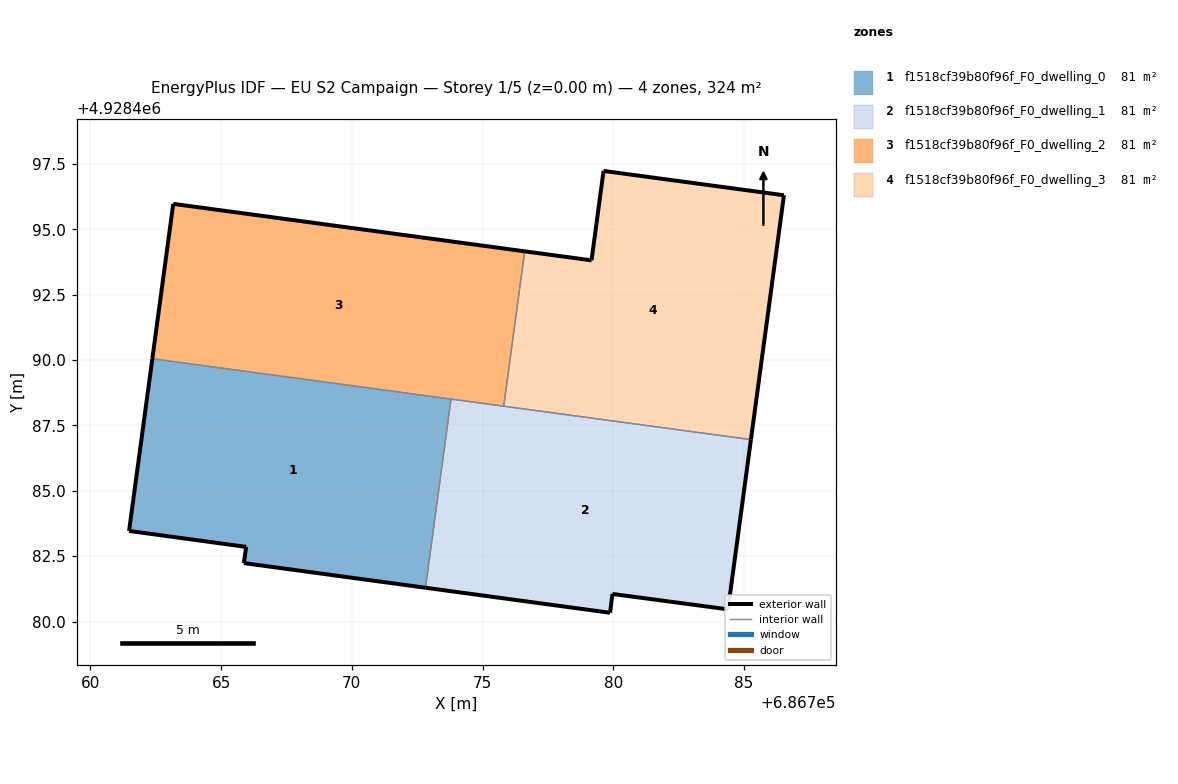
=== STOREY PLAN SPEC (per zone: floor XY polygon, exterior-wall plan segments, windows/doors) ===
zone 1: f1518cf39b80f96f_F0_dwelling_0  (81.1 m²)
  floor: (686772.82, 4928481.29) (686773.79, 4928488.51) (686762.37, 4928490.05) (686761.48, 4928483.47) (686765.96, 4928482.86) (686765.87, 4928482.24)
  exterior wall: (686772.82, 4928481.29) – (686765.87, 4928482.24)  [7.0 m]
  exterior wall: (686765.87, 4928482.24) – (686765.96, 4928482.86)  [0.6 m]
  exterior wall: (686765.96, 4928482.86) – (686761.48, 4928483.47)  [4.5 m]
  exterior wall: (686761.48, 4928483.47) – (686762.37, 4928490.05)  [6.6 m]
  interior walls: 2
zone 2: f1518cf39b80f96f_F0_dwelling_1  (81.1 m²)
  floor: (686784.39, 4928480.47) (686785.26, 4928486.96) (686773.79, 4928488.51) (686772.82, 4928481.29) (686779.88, 4928480.34) (686779.97, 4928481.06)
  exterior wall: (686784.39, 4928480.47) – (686779.97, 4928481.06)  [4.5 m]
  exterior wall: (686779.97, 4928481.06) – (686779.88, 4928480.34)  [0.7 m]
  exterior wall: (686779.88, 4928480.34) – (686772.82, 4928481.29)  [7.1 m]
  exterior wall: (686785.26, 4928486.96) – (686784.39, 4928480.47)  [6.6 m]
  interior walls: 3
zone 3: f1518cf39b80f96f_F0_dwelling_2  (81.1 m²)
  floor: (686775.81, 4928488.24) (686776.61, 4928494.16) (686763.17, 4928495.98) (686762.37, 4928490.05)
  exterior wall: (686763.17, 4928495.98) – (686776.61, 4928494.16)  [13.6 m]
  exterior wall: (686762.37, 4928490.05) – (686763.17, 4928495.98)  [6.0 m]
  interior walls: 3
zone 4: f1518cf39b80f96f_F0_dwelling_3  (81.1 m²)
  floor: (686785.26, 4928486.96) (686786.53, 4928496.31) (686779.63, 4928497.24) (686779.17, 4928493.82) (686776.61, 4928494.16) (686775.81, 4928488.24)
  exterior wall: (686776.61, 4928494.16) – (686779.17, 4928493.82)  [2.6 m]
  exterior wall: (686779.17, 4928493.82) – (686779.63, 4928497.24)  [3.5 m]
  exterior wall: (686779.63, 4928497.24) – (686786.53, 4928496.31)  [7.0 m]
  exterior wall: (686786.53, 4928496.31) – (686785.26, 4928486.96)  [9.4 m]
  interior walls: 2

=== DERIVED (storey summary) ===
Building: EU S2 Campaign
Storey: 1 of 5  (floor level z = 0.00 m)
Storey gross floor area: 324.3 m²
Zones on this storey: 4
  - f1518cf39b80f96f_F0_dwelling_0: floor 81.1 m²; exterior wall 18.8 m (56.4 m²); WWR 0.0%
  - f1518cf39b80f96f_F0_dwelling_1: floor 81.1 m²; exterior wall 18.9 m (56.6 m²); WWR 0.0%
  - f1518cf39b80f96f_F0_dwelling_2: floor 81.1 m²; exterior wall 19.5 m (58.6 m²); WWR 0.0%
  - f1518cf39b80f96f_F0_dwelling_3: floor 81.1 m²; exterior wall 22.4 m (67.3 m²); WWR 0.0%
Zone adjacency (shared interzone walls):
  - f1518cf39b80f96f_F0_dwelling_0 ↔ f1518cf39b80f96f_F0_dwelling_1
  - f1518cf39b80f96f_F0_dwelling_0 ↔ f1518cf39b80f96f_F0_dwelling_2
  - f1518cf39b80f96f_F0_dwelling_1 ↔ f1518cf39b80f96f_F0_dwelling_2
  - f1518cf39b80f96f_F0_dwelling_1 ↔ f1518cf39b80f96f_F0_dwelling_3
  - f1518cf39b80f96f_F0_dwelling_2 ↔ f1518cf39b80f96f_F0_dwelling_3